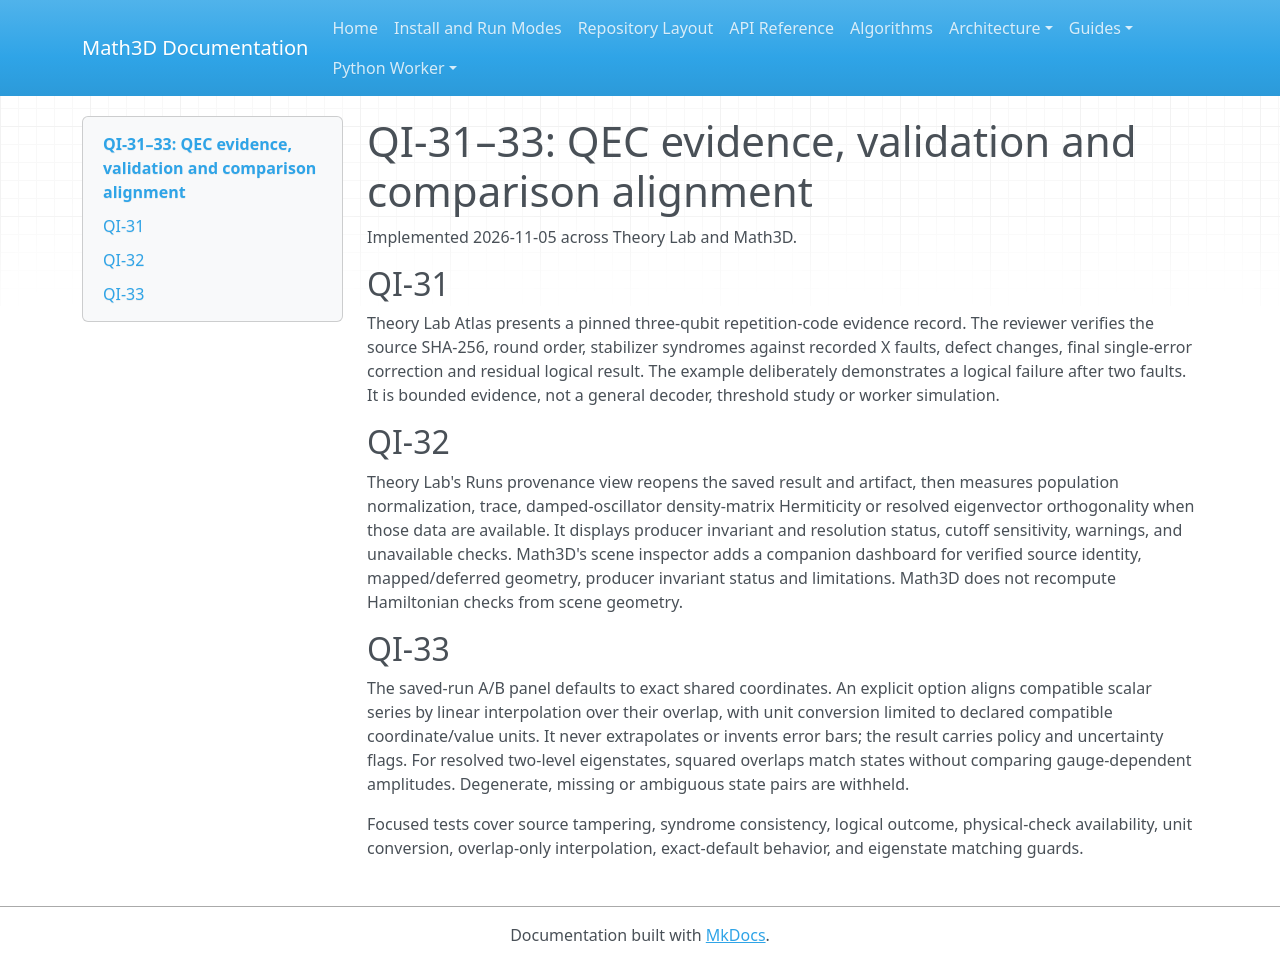

repository: expert10000/Math3D · page: quantum-qi31-33-qec-validation-alignment/index.html · generator: mkdocs

# QI-31–33: QEC evidence, validation and comparison alignment

Implemented 2026-11-05 across Theory Lab and Math3D.

## QI-31

Theory Lab Atlas presents a pinned three-qubit repetition-code evidence record. The reviewer verifies the source SHA-256, round order, stabilizer syndromes against recorded X faults, defect changes, final single-error correction and residual logical result. The example deliberately demonstrates a logical failure after two faults. It is bounded evidence, not a general decoder, threshold study or worker simulation.

## QI-32

Theory Lab's Runs provenance view reopens the saved result and artifact, then measures population normalization, trace, damped-oscillator density-matrix Hermiticity or resolved eigenvector orthogonality when those data are available. It displays producer invariant and resolution status, cutoff sensitivity, warnings, and unavailable checks. Math3D's scene inspector adds a companion dashboard for verified source identity, mapped/deferred geometry, producer invariant status and limitations. Math3D does not recompute Hamiltonian checks from scene geometry.

## QI-33

The saved-run A/B panel defaults to exact shared coordinates. An explicit option aligns compatible scalar series by linear interpolation over their overlap, with unit conversion limited to declared compatible coordinate/value units. It never extrapolates or invents error bars; the result carries policy and uncertainty flags. For resolved two-level eigenstates, squared overlaps match states without comparing gauge-dependent amplitudes. Degenerate, missing or ambiguous state pairs are withheld.

Focused tests cover source tampering, syndrome consistency, logical outcome, physical-check availability, unit conversion, overlap-only interpolation, exact-default behavior, and eigenstate matching guards.
